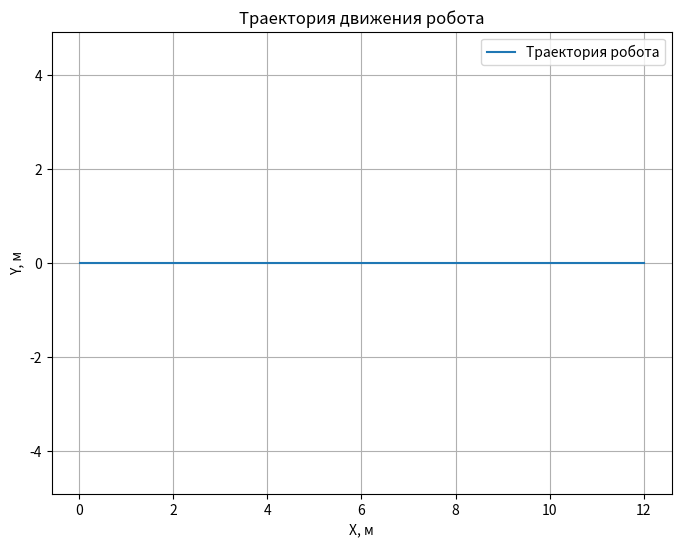

Write the Python code that produced this figure.
import numpy as np
import matplotlib.pyplot as plt

# Параметры робота
r = 0.12       # радиус колеса, м
L = 0.85       # колесная база, м
m = 400        # масса робота, кг
mu = 0.02      # коэффициент трения качения
I = 64         # момент инерции, кг·м²
g = 9.81       # ускорение свободного падения, м/с²

# Силы и моменты (пример)
F_traction = 500   # сила тяги, Н
M_rotation = 100   # крутящий момент при повороте, Н·м

# Временной шаг и длительность моделирования
dt = 0.01
t_end = 10
time = np.arange(0, t_end, dt)

# === КИНЕМАТИКА ===
def differential_drive_kinematics(omega_L, omega_R):
    v = r / 2 * (omega_L + omega_R)
    omega = (r / L) * (omega_R - omega_L)
    return v, omega

# === ДИНАМИКА ===
def calculate_forces_and_torques():
    F_friction = mu * m * g
    M_friction = mu * m * g * L / 2
    a = (F_traction - F_friction) / m
    alpha = (M_rotation - M_friction) / I
    return F_friction, M_friction, a, alpha

# === МОДЕЛИРОВАНИЕ ===
def simulate_motion(omega_L, omega_R):
    x = 0
    y = 0
    theta = 0

    trajectory_x = []
    trajectory_y = []

    for t in time:
        v, omega = differential_drive_kinematics(omega_L, omega_R)

        # Обновляем координаты и ориентацию
        x += v * np.cos(theta) * dt
        y += v * np.sin(theta) * dt
        theta += omega * dt

        trajectory_x.append(x)
        trajectory_y.append(y)

    return trajectory_x, trajectory_y

# === ОСНОВНОЙ БЛОК ===
if __name__ == "__main__":
    # Задаем угловые скорости колес (рад/с)
    omega_L = 10  # рад/с
    omega_R = 10  # рад/с

    # Рассчитываем кинематику
    v, omega = differential_drive_kinematics(omega_L, omega_R)
    print(f"Линейная скорость: {v:.3f} м/с")
    print(f"Угловая скорость: {omega:.3f} рад/с")

    # Рассчитываем динамику
    F_fric, M_fric, a, alpha = calculate_forces_and_torques()
    print(f"\nСила трения: {F_fric:.2f} Н")
    print(f"Момент трения: {M_fric:.2f} Н·м")
    print(f"Линейное ускорение: {a:.3f} м/с²")
    print(f"Угловое ускорение: {alpha:.3f} рад/с²")

    # Моделируем движение
    traj_x, traj_y = simulate_motion(omega_L, omega_R)

    # График траектории
    plt.figure(figsize=(8, 6))
    plt.plot(traj_x, traj_y, label="Траектория робота")
    plt.title("Траектория движения робота")
    plt.xlabel("X, м")
    plt.ylabel("Y, м")
    plt.grid(True)
    plt.axis('equal')
    plt.legend()
    plt.show()